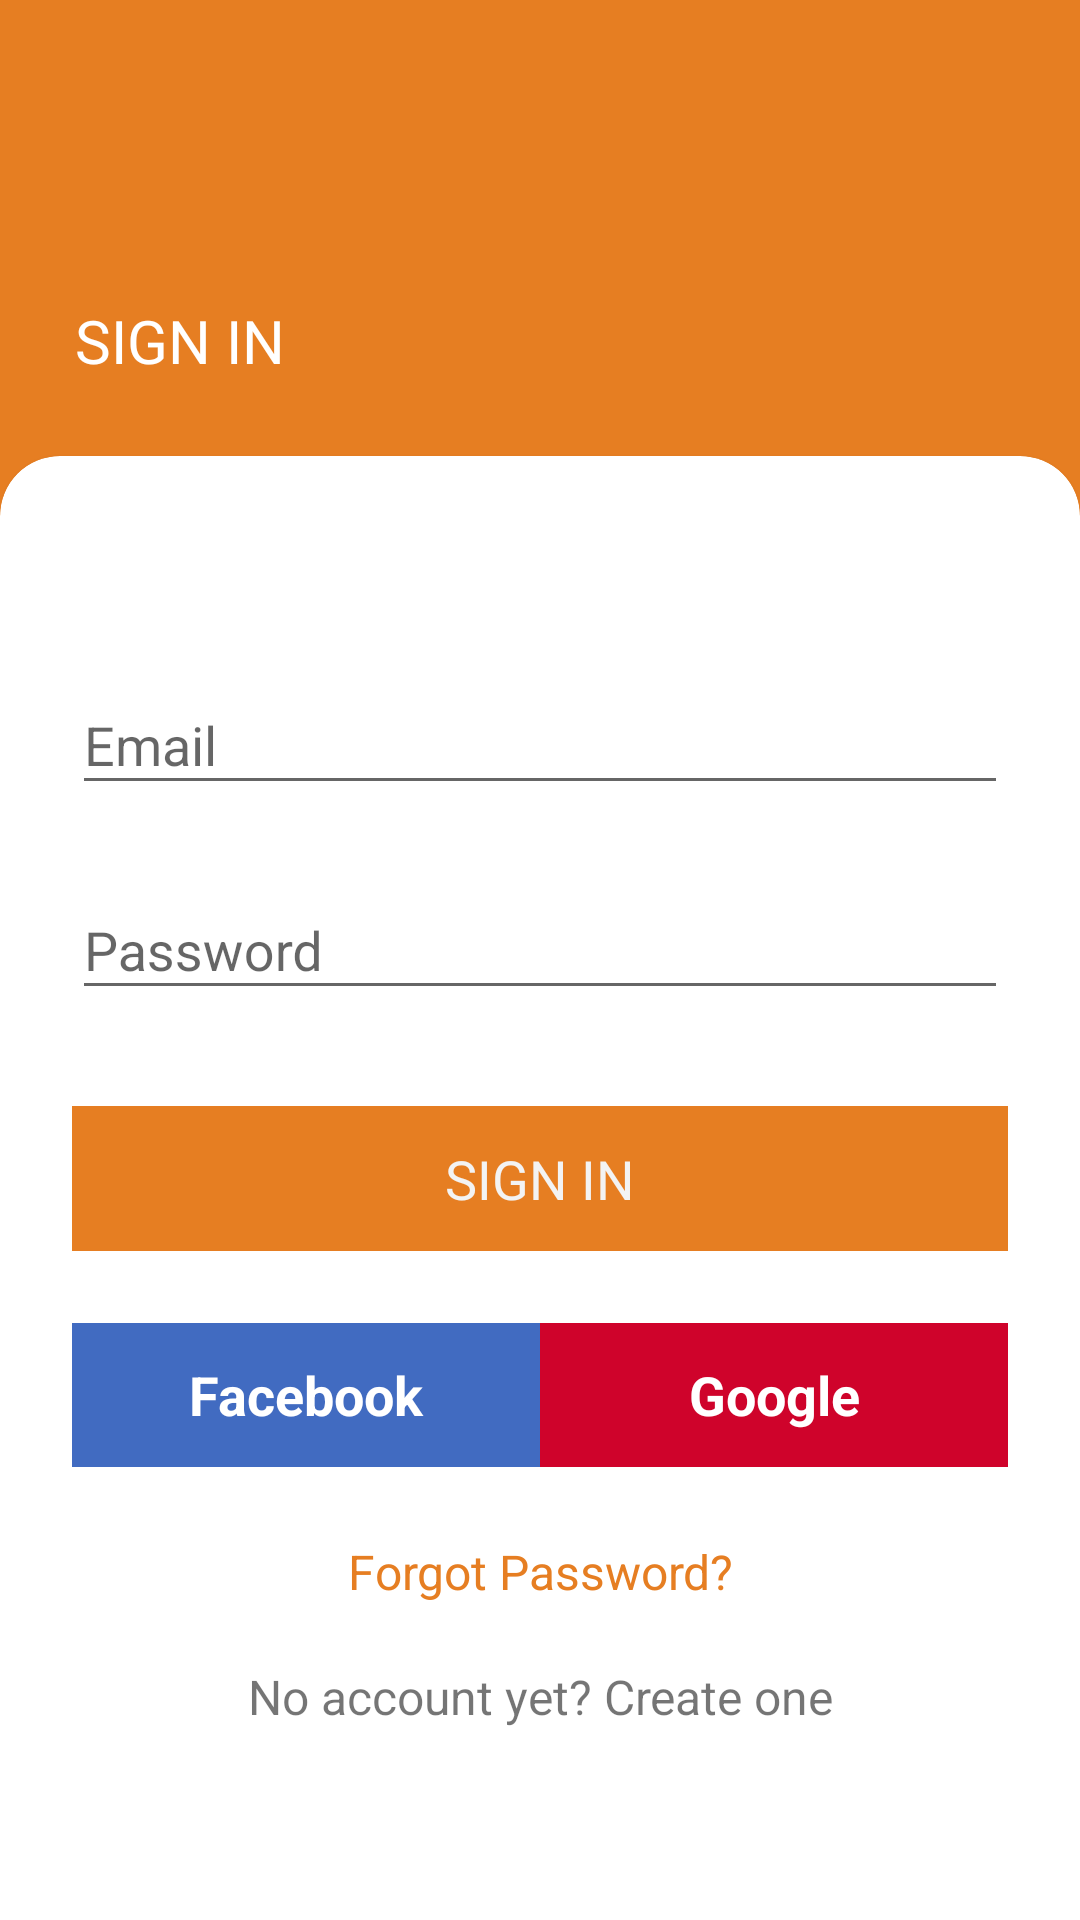

Write the Android layout XML for this screen, with the resource values it uses.
<!-- AndroidManifest.xml: application theme AppTheme -->
<!-- res/layout/activity_login.xml -->
<?xml version="1.0" encoding="utf-8"?>
<RelativeLayout xmlns:android="http://schemas.android.com/apk/res/android"
    android:layout_width="fill_parent"
    android:layout_height="fill_parent"
    xmlns:app="http://schemas.android.com/apk/res-auto"
    android:background="@color/colorPrimary">

    <TextView
        android:id="@+id/tvSignIn"
        android:layout_width="match_parent"
        android:layout_height="wrap_content"
        android:layout_marginTop="100dp"
        android:layout_marginLeft="25dp"
        android:layout_marginBottom="25dp"
        android:text="SIGN IN"
        android:textSize="20sp"
        android:textColor="@android:color/white"
        />

    <androidx.cardview.widget.CardView
        android:layout_width="match_parent"
        android:layout_height="match_parent"
        android:layout_below="@+id/tvSignIn"
        app:cardCornerRadius="20dp"
        android:layout_marginBottom="-20dp">

        <LinearLayout
            android:layout_width="match_parent"
            android:layout_height="wrap_content"
            android:orientation="vertical"
            android:paddingLeft="24dp"
            android:paddingTop="56dp"
            android:paddingRight="24dp">

            
            <com.google.android.material.textfield.TextInputLayout
                android:layout_width="match_parent"
                android:layout_height="wrap_content"
                android:layout_marginTop="8dp"
                android:layout_marginBottom="8dp">

                <com.google.android.material.textfield.TextInputEditText
                    android:id="@+id/input_email"
                    android:layout_width="match_parent"
                    android:layout_height="wrap_content"
                    android:hint="Email"
                    android:inputType="textEmailAddress" />
            </com.google.android.material.textfield.TextInputLayout>

            
            <com.google.android.material.textfield.TextInputLayout
                android:layout_width="match_parent"
                android:layout_height="wrap_content"
                android:layout_marginTop="8dp"
                android:layout_marginBottom="8dp">

                <com.google.android.material.textfield.TextInputEditText
                    android:id="@+id/input_password"
                    android:layout_width="match_parent"
                    android:layout_height="wrap_content"
                    android:hint="Password"
                    android:inputType="textPassword" />
            </com.google.android.material.textfield.TextInputLayout>

            <Button
                android:id="@+id/btn_login"
                android:layout_width="fill_parent"
                android:layout_height="wrap_content"
                android:layout_marginTop="24dp"
                android:layout_marginBottom="24dp"
                android:padding="12dp"
                android:background="@color/colorPrimary"
                android:text="SIGN IN"
                android:foreground="?android:attr/selectableItemBackground"/>

            <LinearLayout
                android:layout_width="match_parent"
                android:layout_height="wrap_content"
                android:orientation="horizontal">

                <FrameLayout
                    android:id="@+id/FrameLayout1"
                    android:layout_width="0dp"
                    android:layout_weight="1"
                    android:layout_height="wrap_content"
                    android:layout_marginBottom="24dp">

                    <com.facebook.login.widget.LoginButton
                        android:id="@+id/login_button"
                        android:layout_width="wrap_content"
                        android:layout_height="wrap_content"
                        android:visibility="gone" />

                    <Button
                        android:id="@+id/fb"
                        android:layout_width="fill_parent"
                        android:layout_height="wrap_content"
                        android:background="#416BC1"
                        android:onClick="onClick"
                        android:text="Facebook"
                        android:textColor="#ffffff"
                        android:textStyle="bold" />
                </FrameLayout>

                <FrameLayout
                    android:id="@+id/FrameLayout2"
                    android:layout_width="0dp"
                    android:layout_weight="1"
                    android:layout_height="wrap_content"
                    android:layout_marginBottom="24dp">

                    <com.google.android.gms.common.SignInButton
                        android:id="@+id/sign_in_button"
                        android:layout_width="wrap_content"
                        android:layout_height="wrap_content"
                        android:visibility="gone" />

                    <Button
                        android:id="@+id/google"
                        android:layout_width="fill_parent"
                        android:layout_height="wrap_content"
                        android:background="#CF032B"
                        android:onClick="onClick"
                        android:text="Google"
                        android:textColor="#ffffff"
                        android:textStyle="bold" />
                </FrameLayout>

            </LinearLayout>

            <TextView
                android:id="@+id/link_forgotPassword"
                android:layout_width="fill_parent"
                android:layout_height="wrap_content"
                android:layout_marginBottom="20dp"
                android:gravity="center"
                android:text="Forgot Password?"
                android:textSize="16sp"
                android:textColor="@color/colorPrimary"/>

            <TextView
                android:id="@+id/link_signUp"
                android:layout_width="fill_parent"
                android:layout_height="wrap_content"
                android:gravity="center"
                android:text="No account yet? Create one"
                android:textSize="16sp" />

        </LinearLayout>

    </androidx.cardview.widget.CardView>
</RelativeLayout>
<!-- resources referenced by this layout -->
<resources>
  <color name="colorPrimary">#e67e22</color>
  <style name="AppTheme" parent="Base.Theme.AppCompat.Light.DarkActionBar">
          
          <item name="colorPrimary">@color/colorPrimary</item>
          <item name="colorPrimaryDark">@color/colorPrimaryDark</item>
          <item name="colorAccent">@color/colorAccent</item>
  
          <item name="android:textViewStyle"> @style/RobotoTextViewStyle </item>
          <item name="android:buttonStyle"> @style/RobotoButtonStyle </item>
      </style>
  <color name="colorPrimaryDark">#CF2A04</color>
  <color name="colorAccent">#111111</color>
  <style name="RobotoTextViewStyle" parent="android:Widget.TextView">
  
      </style>
  <style name="RobotoButtonStyle" parent="android:Widget.Holo.Button">
  
      </style>
</resources>
